38-way image classification set "fog" from GitHub (itskevinshi/comp-vision-project); label vocabulary: apple apple scab, apple black rot, apple cedar apple rust, apple healthy, blueberry healthy, cherry including sour powdery mildew, cherry including sour healthy, corn (maize) cercospora leaf spot gray leaf spot, corn common rust, corn northern leaf blight, corn healthy, grape black rot, grape esca black measles, grape leaf blight (isariopsis leaf spot), grape healthy, orange Huanglongbing citrus greening, peach bacterial spot, peach healthy, bell pepper bacterial spot, bell pepper healthy, potato early blight, potato late blight, potato healthy, raspberry healthy, soybean healthy, squash powdery mildew, strawberry leaf scorch, strawberry healthy, tomato bacterial spot, tomato early blight, tomato late blight, tomato leaf mold, tomato septoria leaf spot, tomato spider mites two spotted spider mite, tomato target spot, tomato yellow leaf curl virus, tomato mosaic virus, tomato healthy.

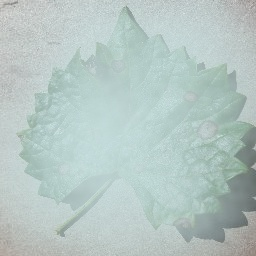
Label: grape black rot

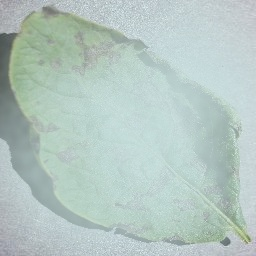
Label: potato early blight

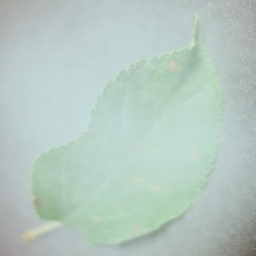
Label: apple cedar apple rust

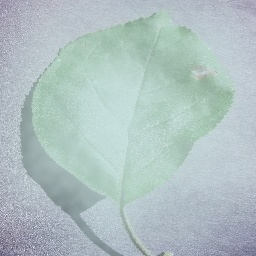
Label: apple black rot

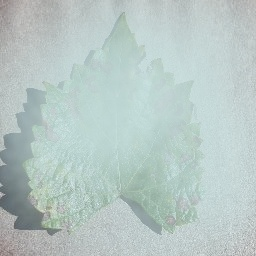
Label: grape esca black measles

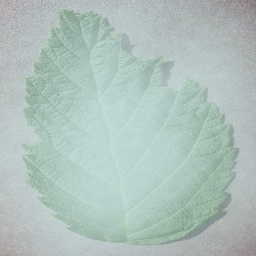
Label: raspberry healthy
